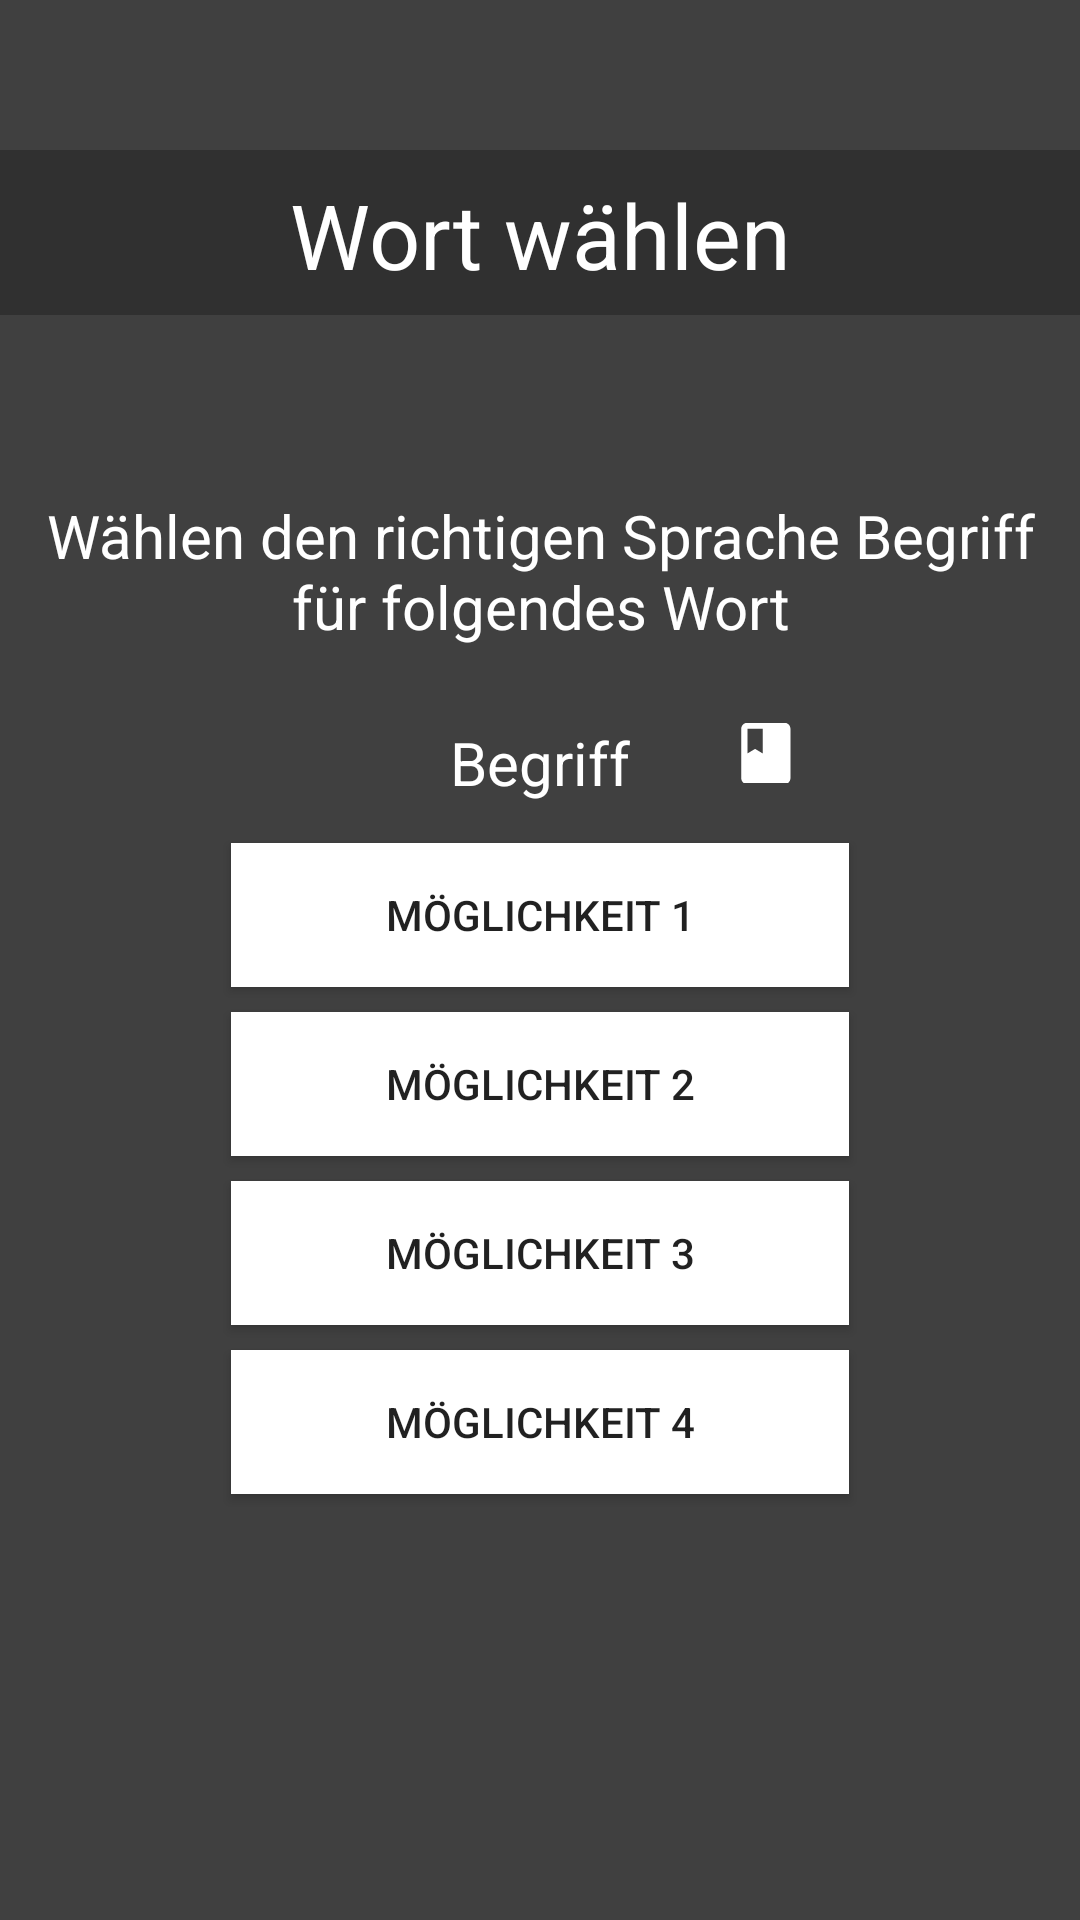

Android layout source for this screen:
<!-- AndroidManifest.xml: application theme Theme.ProjFluentify -->
<!-- res/layout/wort_waehlen.xml -->
<?xml version="1.0" encoding="utf-8"?>
<LinearLayout xmlns:android="http://schemas.android.com/apk/res/android"
    xmlns:app="http://schemas.android.com/apk/res-auto"
    android:orientation="vertical"
    android:layout_width="match_parent"
    android:layout_height="match_parent"
    android:background="@color/black">

    <TextView
        android:background="@color/lightblack"
        android:layout_width="match_parent"
        android:layout_height="55dp"
        android:layout_marginTop="50dp"
        android:text="Wort wählen"
        android:textAlignment="center"
        android:textColor="@color/white"
        android:textSize="30sp"
        android:padding="8dp"/>

    <TextView
        android:layout_width="match_parent"
        android:layout_height="wrap_content"
        android:layout_marginTop="50dp"
        android:background="@color/black"
        android:padding="10dp"
        android:text="Wählen den richtigen Sprache Begriff für folgendes Wort"
        android:textAlignment="center"
        android:textColor="@color/white"
        android:textSize="20sp" />


    <TextView
        android:layout_width="match_parent"
        android:layout_height="wrap_content"
        android:layout_marginTop="5dp"
        android:background="@color/black"
        android:padding="10dp"
        android:text="Begriff"
        android:textAlignment="center"
        android:textColor="@color/white"
        android:textSize="20sp" />


    <Button
        android:id="@+id/button1"
        android:layout_width="100pt"
        android:layout_height="wrap_content"
        android:layout_gravity="center_horizontal"
        android:layout_marginTop="10px"
        android:background="@color/white"
        android:text="Möglichkeit 1">

    </Button>

    <Button
        android:layout_marginTop="25px"
        android:background="@color/white"
        android:id="@+id/button2"
        android:layout_width="100pt"
        android:layout_height="wrap_content"
        android:text="Möglichkeit 2"
        android:layout_gravity="center_horizontal" />

    <Button
        android:layout_marginTop="25px"
        android:background="@color/white"
        android:id="@+id/button3"
        android:layout_width="100pt"
        android:layout_height="wrap_content"
        android:text="Möglichkeit 3"
        android:layout_gravity="center_horizontal" />

    <Button
        android:layout_marginTop="25px"
        android:background="@color/white"
        android:id="@+id/button4"
        android:layout_width="100pt"
        android:layout_height="wrap_content"
        android:text="Möglichkeit 4"
        android:layout_gravity="center_horizontal" />

    <ImageView
        android:id="@+id/imageView"
        android:layout_width="160dp"
        android:layout_height="20dp"
        android:src="@drawable/bookmarkwhite"
        android:translationX="175dp"
        android:translationY="-257dp"/>


</LinearLayout>
<!-- resources referenced by this layout -->
<resources>
  <color name="black">#404040</color>
  <color name="lightblack">#303030</color>
  <color name="white">#FFFFFFFF</color>
  <!-- drawable bookmarkwhite: png bitmap (drawable, 519 bytes) -->
  <style name="Theme.ProjFluentify" parent="android:Theme.Material.Light.NoActionBar" />
</resources>
